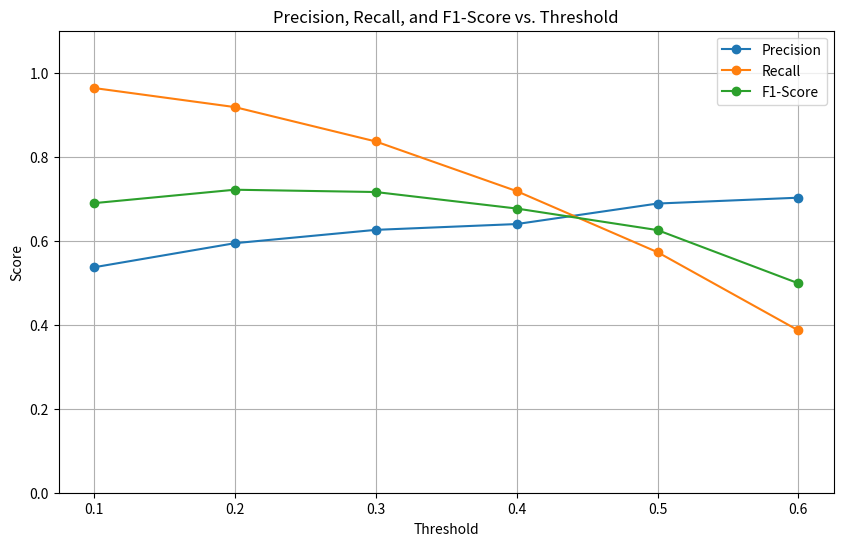

This chart was generated by the following Python code:
import matplotlib.pyplot as plt
import numpy as np

def calculate_metrics(tp, fp, fn):
    """Calculates precision, recall, and f1-score."""
    precision = tp / (tp + fp) if (tp + fp) > 0 else 0
    recall = tp / (tp + fn) if (tp + fn) > 0 else 0
    f1 = 2 * (precision * recall) / (precision + recall) if (precision + recall) > 0 else 0
    return precision, recall, f1

def main():
    """Main function to calculate and plot metrics."""
    thresholds = [0.1, 0.2, 0.3, 0.4, 0.5, 0.6]
    
    # Data from confusion matrices
    # Each dict contains: tn, fp, fn, tp
    confusion_matrices = [
        {'tn': 152, 'fp': 183, 'fn': 8, 'tp': 212},   # Threshold 0.1
        {'tn': 197, 'fp': 138, 'fn': 18, 'tp': 202},  # Threshold 0.2
        {'tn': 225, 'fp': 110, 'fn': 36, 'tp': 184},  # Threshold 0.3
        {'tn': 246, 'fp': 89, 'fn': 62, 'tp': 158},   # Threshold 0.4
        {'tn': 278, 'fp': 57, 'fn': 94, 'tp': 126},   # Threshold 0.5
        {'tn': 299, 'fp': 36, 'fn': 135, 'tp': 85}    # Threshold 0.6
    ]
    
    precisions = []
    recalls = []
    f1_scores = []
    
    for cm in confusion_matrices:
        precision, recall, f1 = calculate_metrics(cm['tp'], cm['fp'], cm['fn'])
        precisions.append(precision)
        recalls.append(recall)
        f1_scores.append(f1)
        
    plt.figure(figsize=(10, 6))
    plt.plot(thresholds, precisions, marker='o', linestyle='-', label='Precision')
    plt.plot(thresholds, recalls, marker='o', linestyle='-', label='Recall')
    plt.plot(thresholds, f1_scores, marker='o', linestyle='-', label='F1-Score')
    
    plt.title('Precision, Recall, and F1-Score vs. Threshold')
    plt.xlabel('Threshold')
    plt.ylabel('Score')
    plt.xticks(thresholds)
    plt.grid(True)
    plt.legend()
    plt.ylim(0, 1.1)
    
    # Save the plot to a file
    output_filename = 'metrics_vs_threshold.png'
    plt.savefig(output_filename)
    print(f"Plot saved to {output_filename}")
    
    plt.show()

if __name__ == "__main__":
    main()
